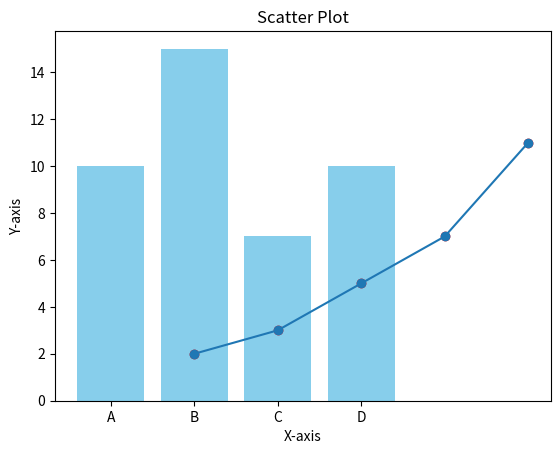

Python code for this plot:

import matplotlib.pyplot as plt

# Sample data
x = [1, 2, 3, 4, 5]
y = [2, 3, 5, 7, 11]
# Create a line plot
plt.plot(x, y, marker='o')
plt.title("Line Plot")
plt.xlabel("X-axis")
plt.ylabel("Y-axis")
plt.show()

# Sample data
categories = ['A', 'B', 'C', 'D']
values = [10, 15, 7, 10]
# Create a bar plot
plt.bar(categories, values, color='skyblue')
plt.title("Bar Plot")
plt.xlabel("Categories")
plt.ylabel("Values")
plt.show()

# Sample data
x = [1, 2, 3, 4, 5]
y = [2, 3, 5, 7, 11]
# Create a scatter plot
plt.scatter(x, y, color='red')
plt.title("Scatter Plot")
plt.xlabel("X-axis")
plt.ylabel("Y-axis")
plt.show()
